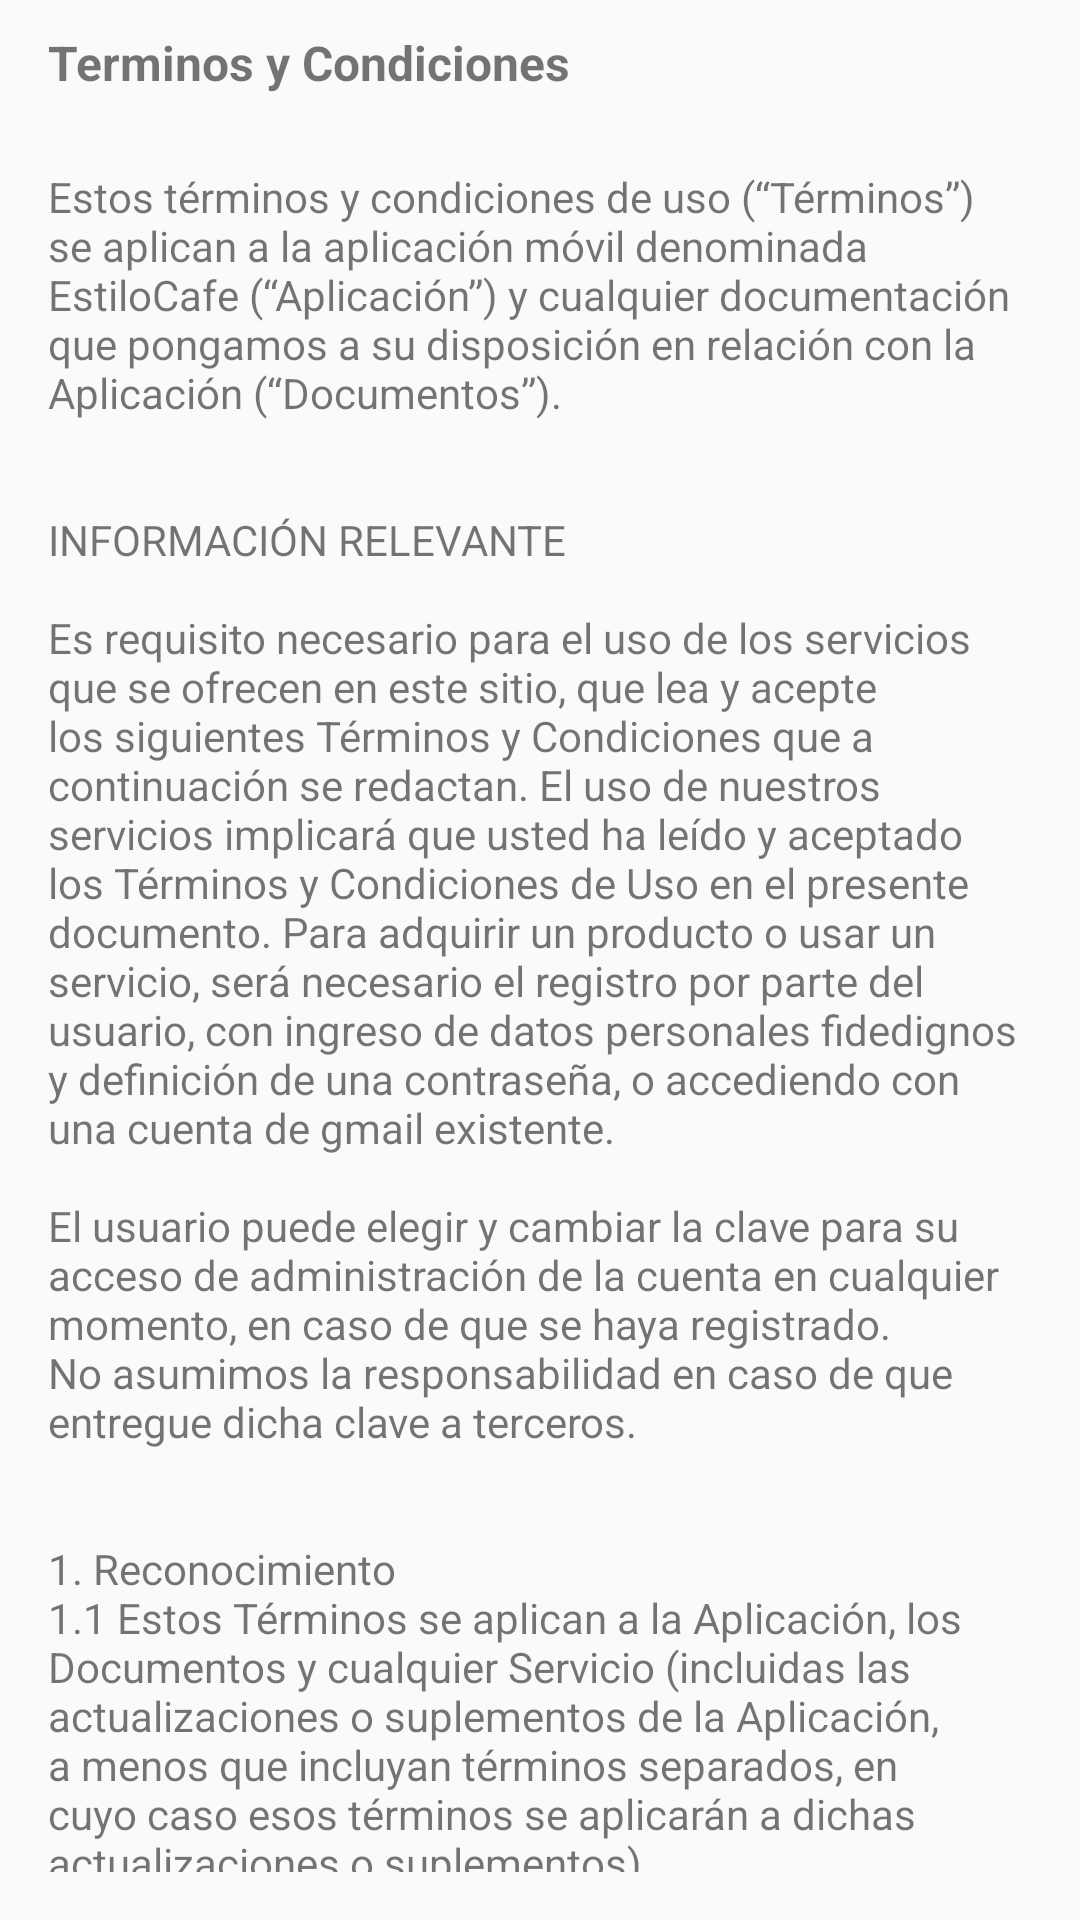

This screen was rendered from an Android layout file. Write that file and the resources it references.
<!-- AndroidManifest.xml: application theme Theme.EstiloCafe -->
<!-- res/layout/fragment_terms_dialog.xml -->
<?xml version="1.0" encoding="utf-8"?>

<androidx.coordinatorlayout.widget.CoordinatorLayout xmlns:android="http://schemas.android.com/apk/res/android"
    xmlns:app="http://schemas.android.com/apk/res-auto"
    android:layout_width="match_parent"
    android:layout_height="match_parent"
    android:fitsSystemWindows="true"
    >

    <androidx.core.widget.NestedScrollView
        android:layout_width="match_parent"
        android:layout_height="match_parent"
        app:layout_behavior="@string/appbar_scrolling_view_behavior"
        android:layout_marginTop="10dp"
        android:paddingLeft="@dimen/activity_horizontal_margin"
        android:paddingRight="@dimen/activity_horizontal_margin"
        android:paddingBottom="@dimen/activity_vertical_margin"
        android:paddingEnd="@dimen/activity_horizontal_margin">


        <LinearLayout
            android:focusable="true"
            android:focusableInTouchMode="true"
            android:layout_width="match_parent"
            android:layout_height="match_parent"
            android:orientation="vertical">

            <TextView
                android:id="@+id/textViewTitleTerms"
                android:layout_width="wrap_content"
                android:layout_height="wrap_content"
                android:text="@string/terms_of_services"
                android:textSize="16sp"
                android:layout_marginBottom="8dp"
                android:textStyle="bold"/>

            <TextView
                android:id="@+id/textViewBodyTerms"
                android:layout_width="wrap_content"
                android:layout_height="wrap_content"
                android:text="@string/terms_of_services_body"
                android:layout_marginBottom="8dp"/>

        </LinearLayout>

    </androidx.core.widget.NestedScrollView>


</androidx.coordinatorlayout.widget.CoordinatorLayout>
<!-- resources referenced by this layout -->
<resources>
  <dimen name="activity_horizontal_margin">16dp</dimen>
  <dimen name="activity_vertical_margin">16dp</dimen>
  <string name="terms_of_services">Terminos y Condiciones</string>
  <color name="primaryColor">#ffa726</color>
  <color name="primaryDarkColor">#c77800</color>
  <color name="primaryTextColor">#000000</color>
  <color name="teal_200">#FF03DAC5</color>
  <color name="teal_700">#FF018786</color>
  <color name="black">#FF000000</color>
</resources>
